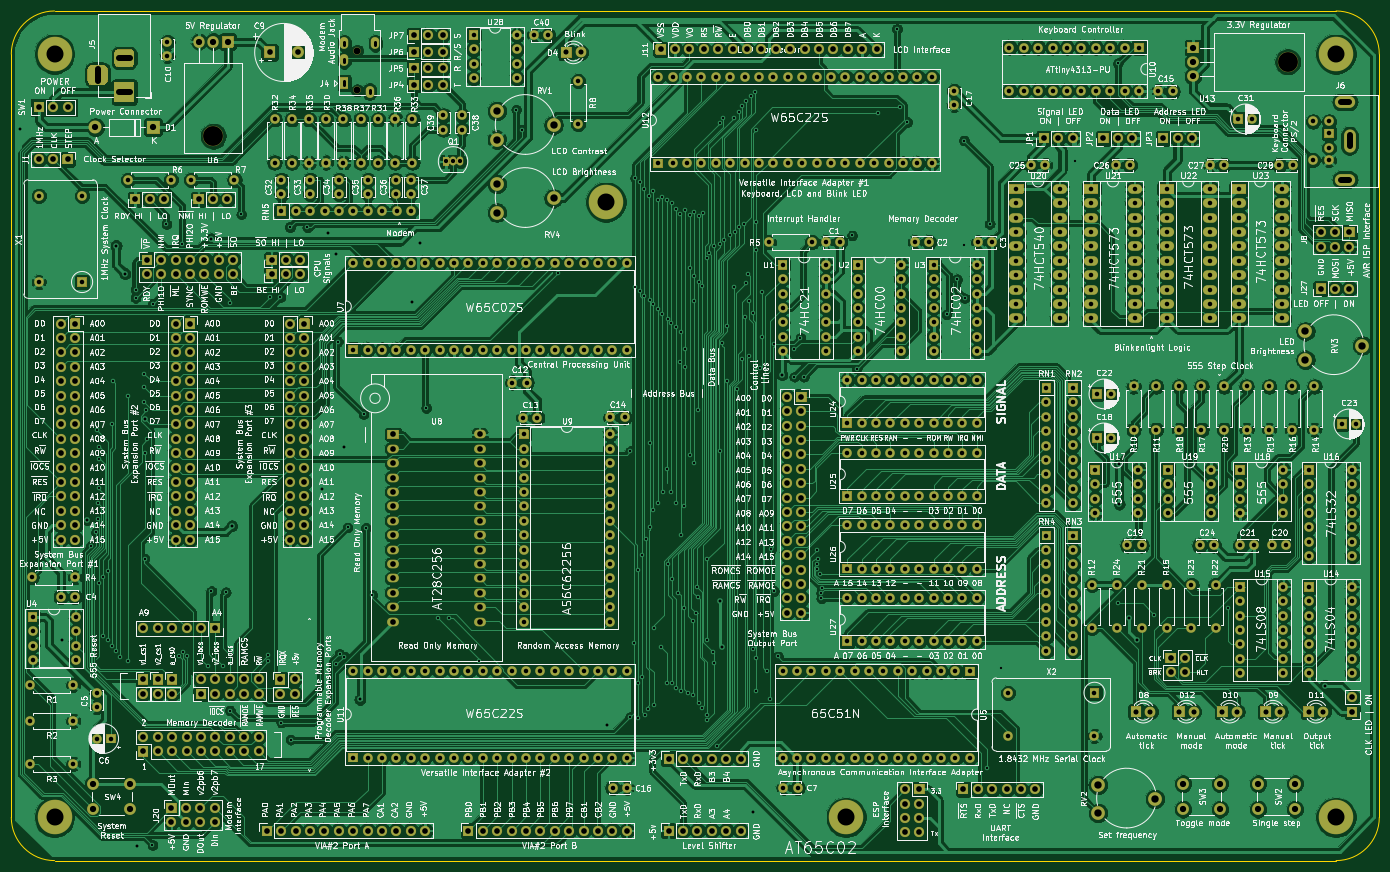
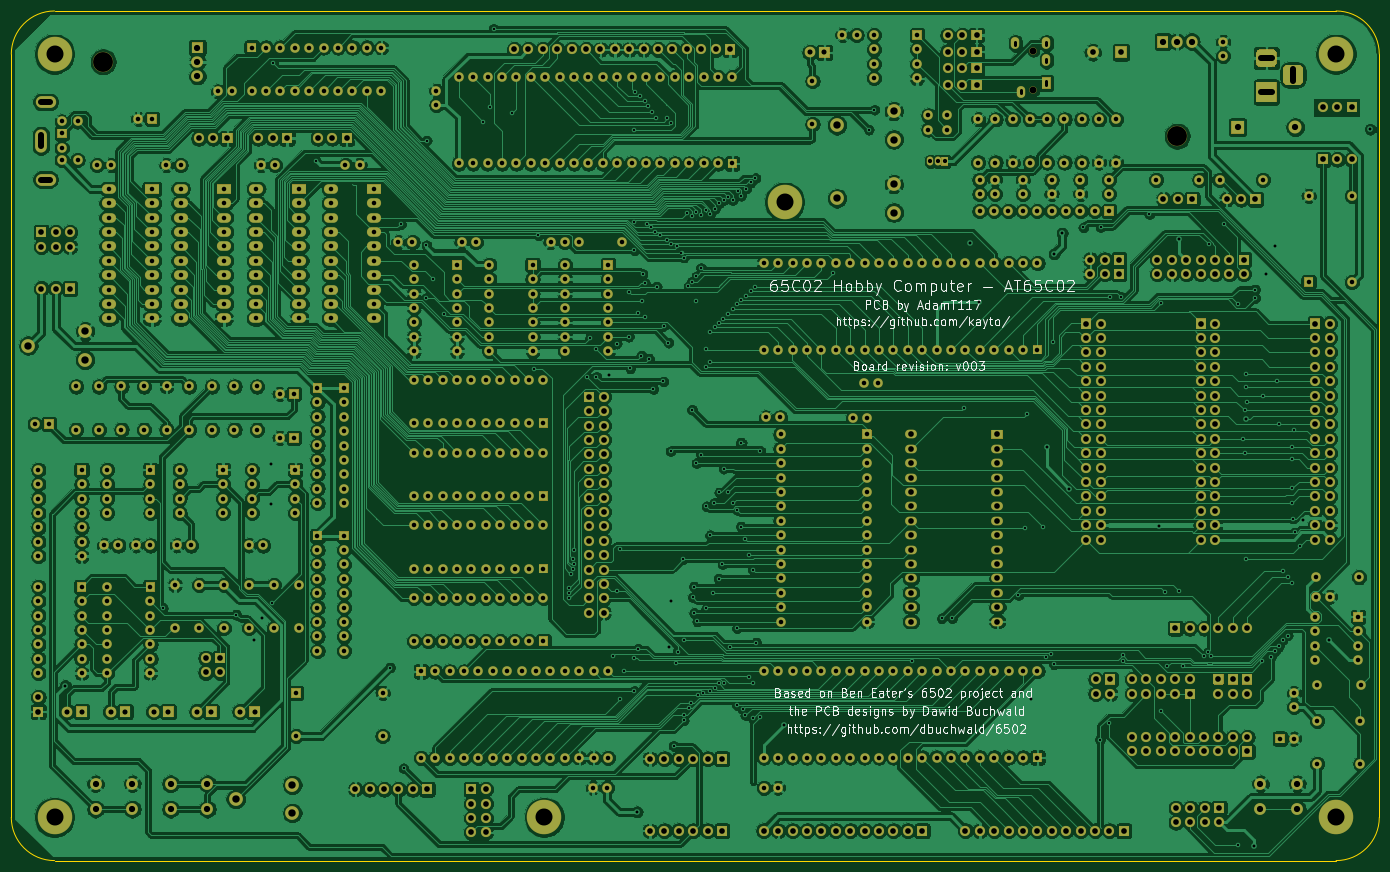
Circuit board: 11 layer files. Board 241.3 x 149.9 mm.
- bottom_copper: AT_65C02_Computer_Rev003-B_Cu.gbl (1109359 bytes)
- bottom_mask: AT_65C02_Computer_Rev003-B_Mask.gbs (67389 bytes)
- paste: AT_65C02_Computer_Rev003-B_Paste.gbp (513 bytes)
- bottom_silk: AT_65C02_Computer_Rev003-B_SilkS.gbo (111160 bytes)
- outline: AT_65C02_Computer_Rev003-Edge_Cuts.gm1 (1051 bytes)
- top_copper: AT_65C02_Computer_Rev003-F_Cu.gtl (1124234 bytes)
- top_mask: AT_65C02_Computer_Rev003-F_Mask.gts (67389 bytes)
- paste: AT_65C02_Computer_Rev003-F_Paste.gtp (513 bytes)
- top_silk: AT_65C02_Computer_Rev003-F_SilkS.gto (811565 bytes)
- drill: AT_65C02_Computer_Rev003-NPTH.drl (360 bytes)
- drill: AT_65C02_Computer_Rev003-PTH.drl (23219 bytes)

=== bottom_copper: AT_65C02_Computer_Rev003-B_Cu.gbl (1109359 bytes, source omitted) ===
=== bottom_mask: AT_65C02_Computer_Rev003-B_Mask.gbs (67389 bytes, source omitted) ===
=== paste: AT_65C02_Computer_Rev003-B_Paste.gbp ===
G04 #@! TF.GenerationSoftware,KiCad,Pcbnew,(5.1.9)-1*
G04 #@! TF.CreationDate,2023-05-01T09:57:02+01:00*
G04 #@! TF.ProjectId,AT_65C02_Computer_Rev003,41545f36-3543-4303-925f-436f6d707574,Rev003*
G04 #@! TF.SameCoordinates,Original*
G04 #@! TF.FileFunction,Paste,Bot*
G04 #@! TF.FilePolarity,Positive*
%FSLAX46Y46*%
G04 Gerber Fmt 4.6, Leading zero omitted, Abs format (unit mm)*
G04 Created by KiCad (PCBNEW (5.1.9)-1) date 2023-05-01 09:57:02*
%MOMM*%
%LPD*%
G01*
G04 APERTURE LIST*
G04 APERTURE END LIST*
M02*

=== bottom_silk: AT_65C02_Computer_Rev003-B_SilkS.gbo (111160 bytes, source omitted) ===
=== outline: AT_65C02_Computer_Rev003-Edge_Cuts.gm1 ===
G04 #@! TF.GenerationSoftware,KiCad,Pcbnew,(5.1.9)-1*
G04 #@! TF.CreationDate,2023-05-01T09:57:02+01:00*
G04 #@! TF.ProjectId,AT_65C02_Computer_Rev003,41545f36-3543-4303-925f-436f6d707574,Rev003*
G04 #@! TF.SameCoordinates,Original*
G04 #@! TF.FileFunction,Profile,NP*
%FSLAX46Y46*%
G04 Gerber Fmt 4.6, Leading zero omitted, Abs format (unit mm)*
G04 Created by KiCad (PCBNEW (5.1.9)-1) date 2023-05-01 09:57:02*
%MOMM*%
%LPD*%
G01*
G04 APERTURE LIST*
G04 #@! TA.AperFunction,Profile*
%ADD10C,0.050000*%
G04 #@! TD*
G04 APERTURE END LIST*
D10*
X91605000Y-204210000D02*
X91605000Y-69590000D01*
X325285000Y-211830000D02*
X99225000Y-211830000D01*
X332905000Y-69590000D02*
X332905000Y-204210000D01*
X99225000Y-61970000D02*
X325285000Y-61970000D01*
X99225000Y-211830000D02*
G75*
G02*
X91605000Y-204210000I0J7620000D01*
G01*
X332905000Y-204210000D02*
G75*
G02*
X325285000Y-211830000I-7620000J0D01*
G01*
X325285000Y-61970000D02*
G75*
G02*
X332905000Y-69590000I0J-7620000D01*
G01*
X91605000Y-69590000D02*
G75*
G02*
X99225000Y-61970000I7620000J0D01*
G01*
M02*

=== top_copper: AT_65C02_Computer_Rev003-F_Cu.gtl (1124234 bytes, source omitted) ===
=== top_mask: AT_65C02_Computer_Rev003-F_Mask.gts (67389 bytes, source omitted) ===
=== paste: AT_65C02_Computer_Rev003-F_Paste.gtp ===
G04 #@! TF.GenerationSoftware,KiCad,Pcbnew,(5.1.9)-1*
G04 #@! TF.CreationDate,2023-05-01T09:57:02+01:00*
G04 #@! TF.ProjectId,AT_65C02_Computer_Rev003,41545f36-3543-4303-925f-436f6d707574,Rev003*
G04 #@! TF.SameCoordinates,Original*
G04 #@! TF.FileFunction,Paste,Top*
G04 #@! TF.FilePolarity,Positive*
%FSLAX46Y46*%
G04 Gerber Fmt 4.6, Leading zero omitted, Abs format (unit mm)*
G04 Created by KiCad (PCBNEW (5.1.9)-1) date 2023-05-01 09:57:02*
%MOMM*%
%LPD*%
G01*
G04 APERTURE LIST*
G04 APERTURE END LIST*
M02*

=== top_silk: AT_65C02_Computer_Rev003-F_SilkS.gto (811565 bytes, source omitted) ===
=== drill: AT_65C02_Computer_Rev003-NPTH.drl ===
M48
; DRILL file {KiCad (5.1.9)-1} date 05/01/23 09:57:05
; FORMAT={-:-/ absolute / metric / decimal}
; #@! TF.CreationDate,2023-05-01T09:57:05+01:00
; #@! TF.GenerationSoftware,Kicad,Pcbnew,(5.1.9)-1
; #@! TF.FileFunction,NonPlated,1,2,NPTH
FMAT,2
METRIC
T1C1.200
T2C3.500
%
G90
G05
T1
X152.61Y-68.98
X152.61Y-75.98
T2
X127.265Y-84.035
X316.725Y-70.96
T0
M30

=== drill: AT_65C02_Computer_Rev003-PTH.drl (23219 bytes, source omitted) ===
